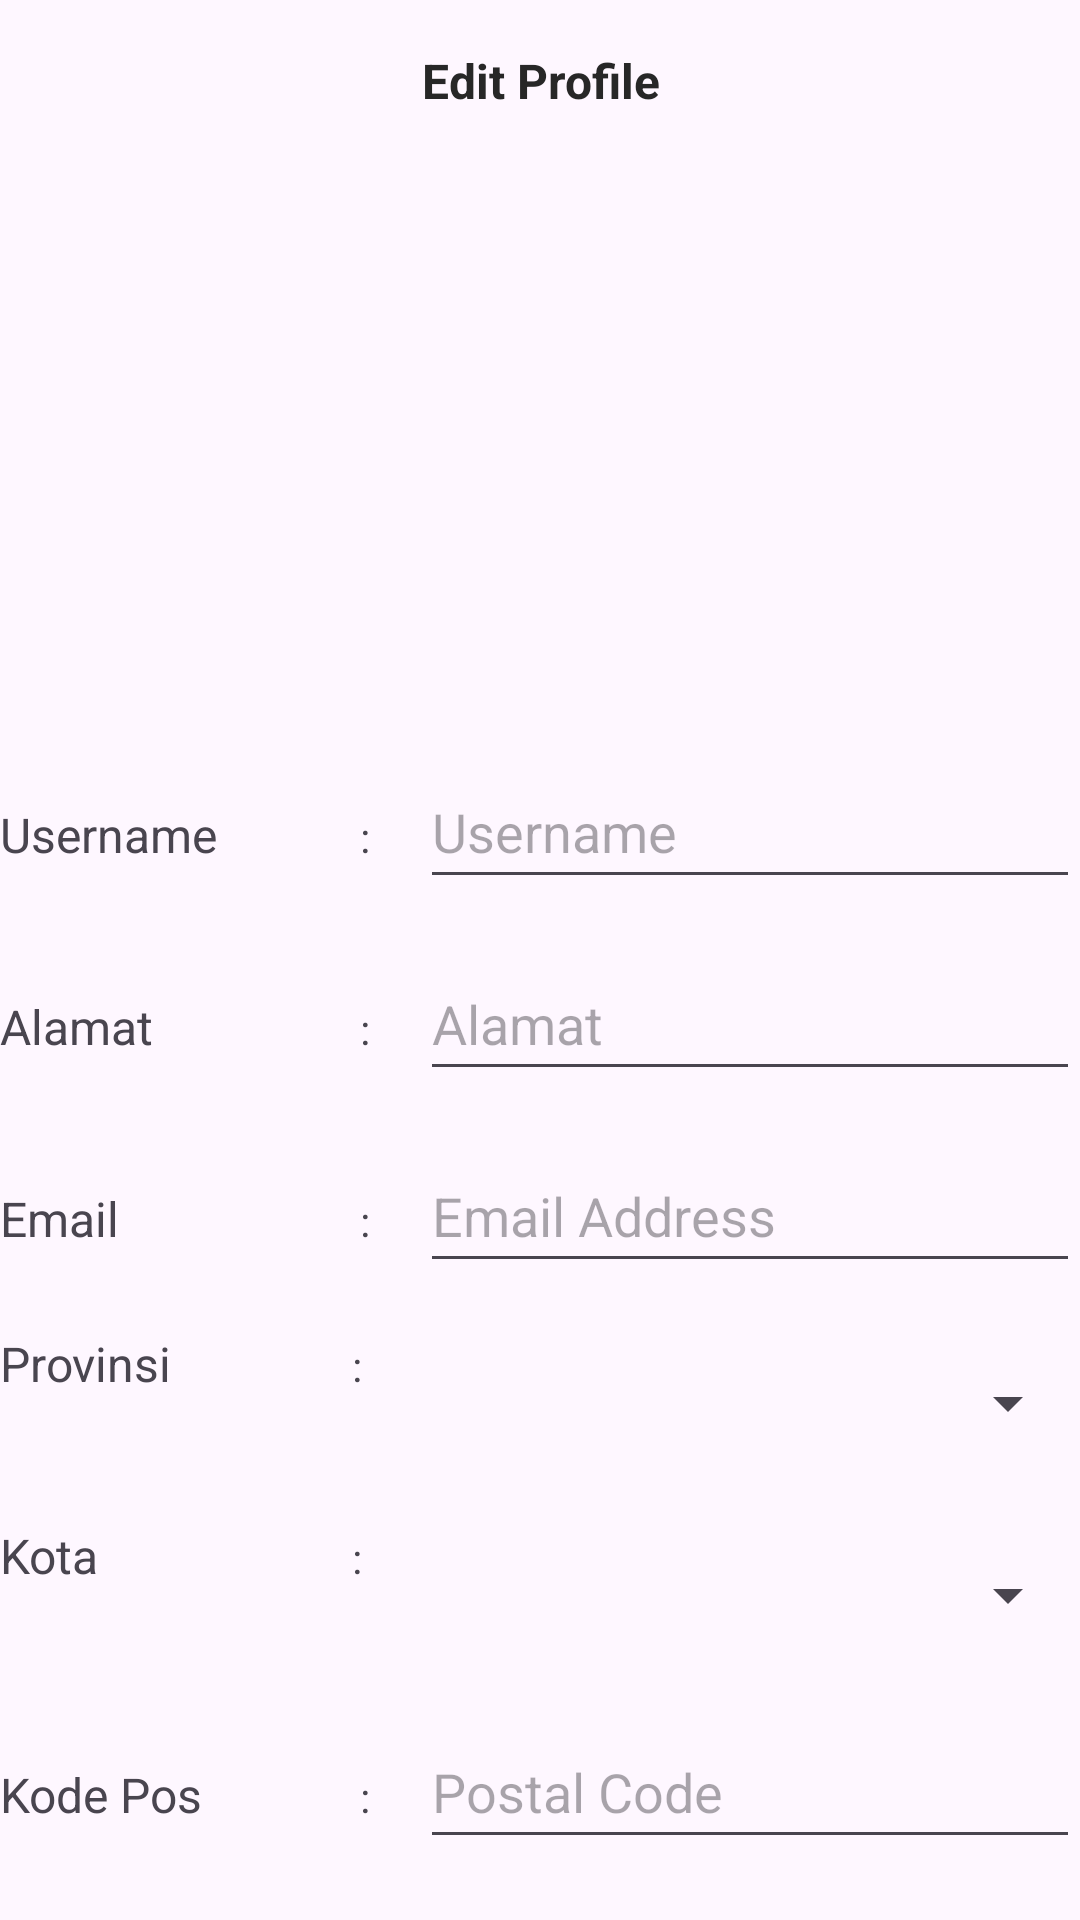

The Android layout XML behind this screen, and the referenced resources:
<!-- AndroidManifest.xml: application theme Theme.SparepartMotorAhassHonda -->
<!-- res/layout/activity_edit_profile.xml -->
<?xml version="1.0" encoding="utf-8"?>
<androidx.constraintlayout.widget.ConstraintLayout xmlns:android="http://schemas.android.com/apk/res/android"
    xmlns:app="http://schemas.android.com/apk/res-auto"
    xmlns:tools="http://schemas.android.com/tools"
    android:layout_width="match_parent"
    android:layout_height="match_parent"
    android:layout_marginStart="16dp"
    android:layout_marginEnd="16dp"
    android:fitsSystemWindows="true"
    tools:context=".EditProfile">

    <LinearLayout
        android:id="@+id/linearLayout"
        android:layout_width="match_parent"
        android:layout_height="wrap_content"
        android:orientation="vertical"
        app:layout_constraintStart_toStartOf="parent"
        app:layout_constraintTop_toTopOf="parent">

        <TextView
            android:id="@+id/textView18"
            android:layout_width="match_parent"
            android:layout_height="wrap_content"
            android:paddingVertical="16dp"
            android:text="Edit Profile"
            android:textAlignment="center"
            android:textColor="@color/black"
            android:textSize="16sp"
            android:textStyle="bold"
            tools:ignore="HardcodedText" />

        <androidx.constraintlayout.widget.ConstraintLayout
            android:layout_width="match_parent"
            android:layout_height="wrap_content">

            <ImageView
                android:id="@+id/imageProfile"
                android:layout_width="150dp"
                android:layout_height="150dp"
                android:layout_marginTop="16dp"
                android:layout_marginBottom="16dp"
                android:src="@drawable/product"
                app:layout_constraintBottom_toBottomOf="parent"
                app:layout_constraintEnd_toEndOf="parent"
                app:layout_constraintStart_toStartOf="parent"
                app:layout_constraintTop_toTopOf="parent"
                tools:ignore="ContentDescription" />
        </androidx.constraintlayout.widget.ConstraintLayout>

        <LinearLayout
            android:layout_width="match_parent"
            android:layout_height="wrap_content"
            android:layout_marginTop="16dp"
            android:orientation="horizontal">

            <TextView
                android:id="@+id/textView19"
                android:layout_width="100dp"
                android:layout_height="wrap_content"
                android:layout_weight="1"
                android:text="Username"
                android:textSize="16sp"
                tools:ignore="HardcodedText" />

            <TextView
                android:id="@+id/textView20"
                android:layout_width="0dp"
                android:layout_height="wrap_content"
                android:layout_weight="1"
                android:maxWidth="10dp"
                android:text=":"
                tools:ignore="HardcodedText" />

            <EditText
                android:id="@+id/etUsername"
                android:layout_width="200dp"
                android:layout_height="48dp"
                android:layout_weight="1"
                android:ems="10"
                android:hint="Username"
                android:inputType="text"
                tools:ignore="Autofill,HardcodedText,LabelFor,DuplicateSpeakableTextCheck,VisualLintTextFieldSize" />
        </LinearLayout>

        <LinearLayout
            android:layout_width="match_parent"
            android:layout_height="wrap_content"
            android:layout_marginTop="16dp"
            android:orientation="horizontal">

            <TextView
                android:id="@+id/textView21"
                android:layout_width="100dp"
                android:layout_height="wrap_content"
                android:layout_weight="1"
                android:text="Alamat"
                android:textSize="16sp"
                tools:ignore="HardcodedText" />

            <TextView
                android:id="@+id/textView22"
                android:layout_width="0dp"
                android:layout_height="wrap_content"
                android:layout_weight="1"
                android:maxWidth="10dp"
                android:text=":"
                tools:ignore="HardcodedText" />

            <EditText
                android:id="@+id/etAlamat"
                android:layout_width="200dp"
                android:layout_height="48dp"
                android:layout_weight="1"
                android:ems="10"
                android:hint="Alamat"
                android:inputType="text"
                tools:ignore="Autofill,HardcodedText,LabelFor,DuplicateSpeakableTextCheck,VisualLintTextFieldSize" />
        </LinearLayout>

        <LinearLayout
            android:layout_width="match_parent"
            android:layout_height="wrap_content"
            android:layout_marginTop="16dp"
            android:orientation="horizontal">

            <TextView
                android:id="@+id/textView23"
                android:layout_width="100dp"
                android:layout_height="wrap_content"
                android:layout_weight="1"
                android:text="Email"
                android:textSize="16sp"
                tools:ignore="HardcodedText" />

            <TextView
                android:id="@+id/textView24"
                android:layout_width="0dp"
                android:layout_height="wrap_content"
                android:layout_weight="1"
                android:maxWidth="10dp"
                android:text=":"
                tools:ignore="HardcodedText" />

            <EditText
                android:id="@+id/etEmail"
                android:layout_width="200dp"
                android:layout_height="48dp"
                android:layout_weight="1"
                android:ems="10"
                android:hint="Email Address"
                android:inputType="textEmailAddress"
                tools:ignore="Autofill,HardcodedText,LabelFor,DuplicateSpeakableTextCheck,VisualLintTextFieldSize" />
        </LinearLayout>

        <LinearLayout
            android:layout_width="match_parent"
            android:layout_height="wrap_content"
            android:layout_marginTop="16dp"
            android:orientation="horizontal">

            <TextView
                android:id="@+id/textView25"
                android:layout_width="100dp"
                android:layout_height="wrap_content"
                android:layout_weight="1"
                android:text="Provinsi"
                android:textSize="16sp"
                tools:ignore="HardcodedText" />

            <TextView
                android:id="@+id/textView26"
                android:layout_width="0dp"
                android:layout_height="wrap_content"
                android:layout_weight="1"
                android:maxWidth="10dp"
                android:text=":"
                tools:ignore="HardcodedText" />

            <Spinner
                android:id="@+id/spinProv"
                android:layout_width="225dp"
                android:layout_height="48dp" />
        </LinearLayout>

        <LinearLayout
            android:layout_width="match_parent"
            android:layout_height="wrap_content"
            android:layout_marginTop="16dp"
            android:orientation="horizontal">

            <TextView
                android:id="@+id/textView27"
                android:layout_width="100dp"
                android:layout_height="wrap_content"
                android:layout_weight="1"
                android:text="Kota"
                android:textSize="16sp"
                tools:ignore="HardcodedText" />

            <TextView
                android:id="@+id/textView28"
                android:layout_width="0dp"
                android:layout_height="wrap_content"
                android:layout_weight="1"
                android:maxWidth="10dp"
                android:text=":"
                tools:ignore="HardcodedText" />

            <Spinner
                android:id="@+id/spinKota"
                android:layout_width="225dp"
                android:layout_height="48dp" />
        </LinearLayout>

        <LinearLayout
            android:layout_width="match_parent"
            android:layout_height="wrap_content"
            android:layout_marginTop="16dp"
            android:orientation="horizontal">

            <TextView
                android:id="@+id/textView29"
                android:layout_width="100dp"
                android:layout_height="wrap_content"
                android:layout_weight="1"
                android:text="Kode Pos"
                android:textSize="16sp"
                tools:ignore="HardcodedText" />

            <TextView
                android:id="@+id/textView30"
                android:layout_width="0dp"
                android:layout_height="wrap_content"
                android:layout_weight="1"
                android:maxWidth="10dp"
                android:text=":"
                tools:ignore="HardcodedText" />

            <EditText
                android:id="@+id/etPostCode"
                android:layout_width="200dp"
                android:layout_height="48dp"
                android:layout_weight="1"
                android:ems="10"
                android:hint="Postal Code"
                android:inputType="text"
                tools:ignore="Autofill,HardcodedText,LabelFor,DuplicateSpeakableTextCheck,VisualLintTextFieldSize" />

        </LinearLayout>

        <Button
            android:id="@+id/btnUpdate"
            android:layout_width="match_parent"
            android:layout_height="0dp"
            android:layout_marginStart="16dp"
            android:layout_marginTop="16dp"
            android:layout_marginEnd="16dp"
            android:layout_weight="1"
            android:text="Update Profile"
            tools:ignore="HardcodedText" />
    </LinearLayout>

</androidx.constraintlayout.widget.ConstraintLayout>
<!-- resources referenced by this layout -->
<resources>
  <color name="black">#272727</color>
  <style name="Theme.SparepartMotorAhassHonda" parent="Theme.MaterialComponents.DayNight.NoActionBar">
          
          <item name="colorPrimary">@color/purple_500</item>
          <item name="colorPrimaryVariant">@color/purple_700</item>
          <item name="colorOnPrimary">@color/white</item>
          
          <item name="colorSecondary">@color/teal_200</item>
          <item name="colorSecondaryVariant">@color/teal_700</item>
          <item name="colorOnSecondary">@color/black</item>
          
          
          
      </style>
  <color name="purple_500">#FF6200EE</color>
  <color name="purple_700">#FF3700B3</color>
  <color name="white">#FFFFFFFF</color>
  <color name="teal_200">#FF03DAC5</color>
  <color name="teal_700">#FF018786</color>
</resources>
